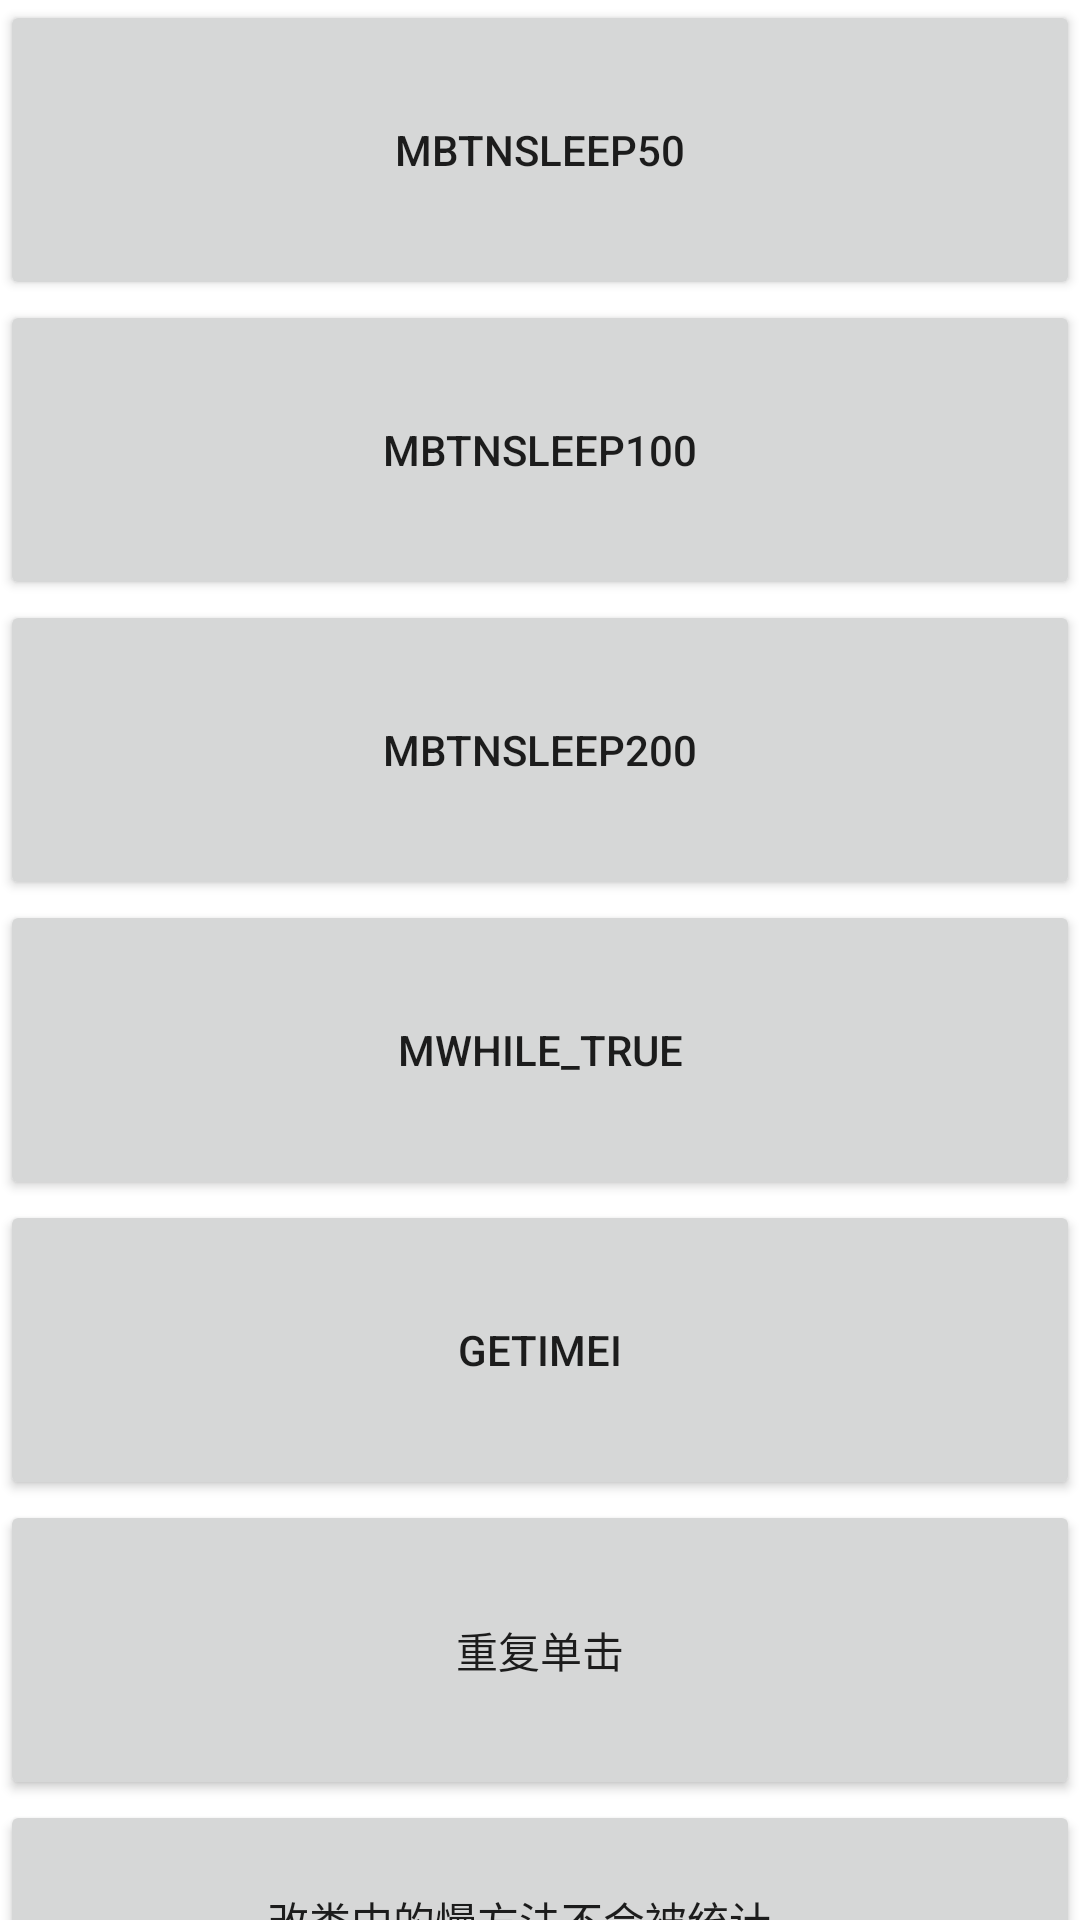

Android layout source for this screen:
<!-- AndroidManifest.xml: application theme Theme.TraceMethod -->
<!-- res/layout/activity_slow_method.xml -->
<?xml version="1.0" encoding="utf-8"?>
<androidx.constraintlayout.widget.ConstraintLayout xmlns:android="http://schemas.android.com/apk/res/android"
    android:layout_width="match_parent"
    android:layout_height="match_parent"
    xmlns:app="http://schemas.android.com/apk/res-auto">

    <Button
        app:layout_constraintTop_toTopOf="parent"
        app:layout_constraintRight_toRightOf="parent"
        android:id="@+id/mBtnSleep50"
        android:text="mBtnSleep50"
        android:layout_width="match_parent"
        android:onClick="mBtnSleep50"
        android:layout_height="100dip"/>


    <Button
        app:layout_constraintTop_toBottomOf="@+id/mBtnSleep50"
        app:layout_constraintRight_toRightOf="parent"
        android:id="@+id/mBtnSleep100"
        android:layout_width="match_parent"
        android:text="mBtnSleep100"
        android:onClick="mBtnSleep100"
        android:layout_height="100dip"/>



    <Button
        app:layout_constraintTop_toBottomOf="@+id/mBtnSleep100"
        app:layout_constraintRight_toRightOf="parent"
        android:id="@+id/mBtnSleep200"
        android:text="mBtnSleep200"
        android:onClick="mBtnSleep200"
        android:layout_width="match_parent"
        android:layout_height="100dip"/>


    <Button
        app:layout_constraintTop_toBottomOf="@+id/mBtnSleep200"
        app:layout_constraintRight_toRightOf="parent"
        android:id="@+id/mWhile_true"
        android:text="mWhile_true"
        android:onClick="mWhile_true"
        android:layout_width="match_parent"
        android:layout_height="100dip"/>


    <Button
        app:layout_constraintTop_toBottomOf="@+id/mWhile_true"
        app:layout_constraintRight_toRightOf="parent"
        android:id="@+id/mGetImei"
        android:text="getImei"
        android:onClick="mGetImei"
        android:layout_width="match_parent"
        android:layout_height="100dip"/>


    <Button
        app:layout_constraintTop_toBottomOf="@+id/mGetImei"
        app:layout_constraintRight_toRightOf="parent"
        android:id="@+id/ClickRepeatedly"
        android:text="重复单击"
        android:onClick="ClickRepeatedly"
        android:layout_width="match_parent"
        android:layout_height="100dip"/>


    <Button
        app:layout_constraintTop_toBottomOf="@+id/ClickRepeatedly"
        app:layout_constraintRight_toRightOf="parent"
        android:id="@+id/mGogoTestSlowMethodActivity"
        android:text="改类中的慢方法不会被统计，tracemethodconfig.txt文件中配置该包会被过滤"
        android:onClick="mGogoTestSlowMethodActivity"
        android:layout_width="match_parent"
        android:layout_height="100dip"/>

</androidx.constraintlayout.widget.ConstraintLayout>
<!-- resources referenced by this layout -->
<resources>
  <style name="Theme.TraceMethod" parent="Theme.MaterialComponents.DayNight.DarkActionBar">
          
          <item name="colorPrimary">@color/purple_500</item>
          <item name="colorPrimaryVariant">@color/purple_700</item>
          <item name="colorOnPrimary">@color/white</item>
          
          <item name="colorSecondary">@color/teal_200</item>
          <item name="colorSecondaryVariant">@color/teal_700</item>
          <item name="colorOnSecondary">@color/black</item>
          
          <item name="android:statusBarColor" tools:targetApi="l">?attr/colorPrimaryVariant</item>
          
      </style>
  <!-- not gathered from this repository: default colours our renderer supplied (Android Studio template values) -->
  <color name="purple_500">#FF6200EE</color>
  <color name="purple_700">#FF3700B3</color>
  <color name="teal_200">#FF03DAC5</color>
  <color name="teal_700">#FF018786</color>
  <color name="black">#FF000000</color>
  <color name="white">#FFFFFFFF</color>
</resources>
